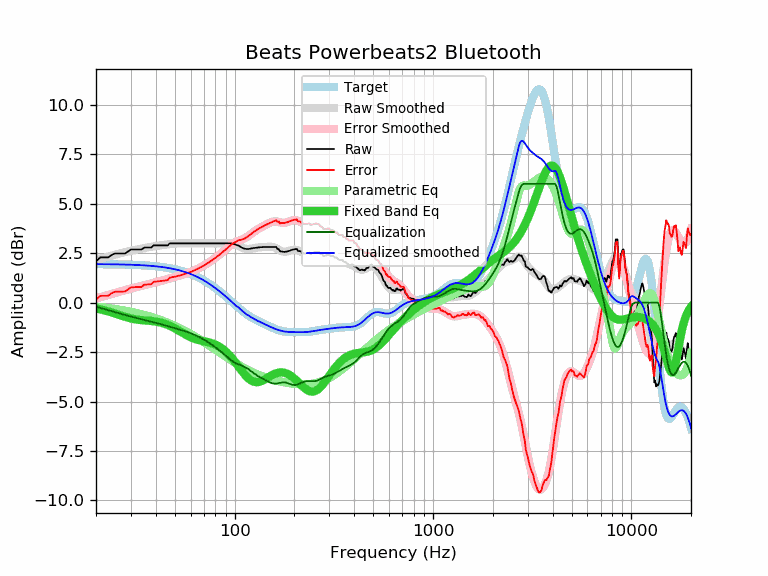

The data file committed next to this chart (first rows):
frequency, raw, error, smoothed, error_smoothed, equalization, parametric_eq, equalized_raw, equalized_smoothed, target
20, 2.08, 0.14, 2.15, 0.21, -0.21, -0.30, 1.87, 1.94, 1.94
21, 2.28, 0.34, 2.21, 0.27, -0.27, -0.34, 2.01, 1.94, 1.94
22, 2.28, 0.34, 2.27, 0.33, -0.33, -0.39, 1.95, 1.94, 1.94
23, 2.28, 0.34, 2.32, 0.38, -0.38, -0.44, 1.90, 1.94, 1.94
24, 2.41, 0.48, 2.37, 0.44, -0.44, -0.50, 1.97, 1.94, 1.93
25, 2.48, 0.55, 2.42, 0.49, -0.49, -0.55, 1.99, 1.93, 1.93
26, 2.48, 0.55, 2.47, 0.54, -0.54, -0.61, 1.94, 1.93, 1.93
27, 2.48, 0.56, 2.51, 0.58, -0.58, -0.67, 1.90, 1.93, 1.92
28, 2.48, 0.56, 2.55, 0.63, -0.63, -0.72, 1.85, 1.92, 1.92
29, 2.58, 0.66, 2.59, 0.67, -0.67, -0.76, 1.91, 1.92, 1.92
30, 2.68, 0.77, 2.62, 0.71, -0.71, -0.80, 1.97, 1.91, 1.91
31, 2.68, 0.77, 2.65, 0.74, -0.74, -0.83, 1.94, 1.91, 1.91
32, 2.68, 0.78, 2.68, 0.78, -0.78, -0.86, 1.90, 1.90, 1.90
33, 2.68, 0.79, 2.71, 0.81, -0.81, -0.88, 1.87, 1.89, 1.89
34, 2.68, 0.79, 2.73, 0.85, -0.85, -0.89, 1.84, 1.89, 1.89
35, 2.78, 0.90, 2.76, 0.88, -0.88, -0.90, 1.90, 1.88, 1.88
36, 2.78, 0.91, 2.78, 0.91, -0.91, -0.91, 1.87, 1.87, 1.87
37, 2.78, 0.92, 2.80, 0.94, -0.94, -0.92, 1.84, 1.86, 1.86
38, 2.78, 0.93, 2.82, 0.97, -0.97, -0.93, 1.81, 1.85, 1.85
39, 2.89, 1.05, 2.84, 1.00, -1.00, -0.94, 1.90, 1.84, 1.84
40, 2.89, 1.06, 2.86, 1.02, -1.02, -0.96, 1.87, 1.83, 1.83
41, 2.89, 1.07, 2.87, 1.05, -1.05, -0.98, 1.84, 1.82, 1.82
42, 2.89, 1.08, 2.89, 1.08, -1.08, -1.00, 1.81, 1.81, 1.81
43, 2.89, 1.09, 2.90, 1.11, -1.11, -1.03, 1.78, 1.80, 1.80
44, 2.89, 1.11, 2.92, 1.13, -1.13, -1.06, 1.76, 1.78, 1.78
45, 2.89, 1.12, 2.93, 1.16, -1.16, -1.09, 1.73, 1.77, 1.77
46, 2.89, 1.14, 2.94, 1.19, -1.19, -1.13, 1.70, 1.75, 1.75
47, 2.99, 1.25, 2.95, 1.22, -1.22, -1.17, 1.77, 1.74, 1.74
48, 2.99, 1.27, 2.96, 1.24, -1.24, -1.21, 1.75, 1.72, 1.72
49, 2.99, 1.29, 2.97, 1.27, -1.27, -1.26, 1.72, 1.70, 1.70
50, 2.99, 1.31, 2.98, 1.30, -1.30, -1.30, 1.69, 1.68, 1.68
51, 2.99, 1.33, 2.98, 1.32, -1.32, -1.35, 1.67, 1.66, 1.66
52, 2.99, 1.35, 2.99, 1.35, -1.35, -1.40, 1.64, 1.64, 1.64
53, 2.99, 1.37, 2.99, 1.37, -1.37, -1.45, 1.62, 1.62, 1.62
54, 2.99, 1.39, 2.99, 1.40, -1.40, -1.50, 1.59, 1.60, 1.60
55, 2.99, 1.42, 3.00, 1.42, -1.42, -1.55, 1.57, 1.57, 1.57
56, 2.99, 1.44, 3.00, 1.45, -1.45, -1.59, 1.55, 1.55, 1.55
57, 2.99, 1.47, 2.99, 1.47, -1.47, -1.63, 1.52, 1.52, 1.52
58, 2.99, 1.49, 2.99, 1.50, -1.50, -1.68, 1.49, 1.50, 1.50
59, 2.99, 1.52, 2.99, 1.52, -1.52, -1.71, 1.47, 1.47, 1.47
60, 2.99, 1.55, 2.99, 1.55, -1.55, -1.75, 1.44, 1.44, 1.44
61, 2.99, 1.58, 2.99, 1.58, -1.58, -1.78, 1.41, 1.41, 1.41
62, 2.99, 1.61, 2.99, 1.61, -1.61, -1.81, 1.38, 1.38, 1.38
63, 2.99, 1.64, 2.99, 1.64, -1.64, -1.84, 1.35, 1.35, 1.35
64, 2.99, 1.67, 2.99, 1.67, -1.67, -1.86, 1.32, 1.32, 1.32
65, 2.99, 1.70, 2.99, 1.70, -1.70, -1.88, 1.29, 1.29, 1.29
66, 2.99, 1.73, 2.99, 1.73, -1.73, -1.90, 1.26, 1.26, 1.26
67, 2.99, 1.77, 2.99, 1.77, -1.77, -1.91, 1.22, 1.22, 1.22
68, 2.99, 1.80, 2.99, 1.80, -1.80, -1.93, 1.19, 1.19, 1.19
69, 2.99, 1.84, 2.99, 1.84, -1.84, -1.94, 1.15, 1.15, 1.15
70, 2.99, 1.87, 2.99, 1.87, -1.87, -1.96, 1.12, 1.12, 1.12
71, 2.99, 1.91, 2.99, 1.91, -1.91, -1.97, 1.08, 1.08, 1.08
72, 2.99, 1.95, 2.99, 1.95, -1.95, -1.98, 1.04, 1.04, 1.04
73, 2.99, 1.99, 2.99, 1.99, -1.99, -2.00, 1.01, 1.01, 1.01
74, 2.99, 2.02, 2.99, 2.02, -2.02, -2.01, 0.97, 0.97, 0.97
75, 2.99, 2.06, 2.99, 2.06, -2.06, -2.02, 0.93, 0.93, 0.93
76, 2.99, 2.10, 2.99, 2.10, -2.10, -2.04, 0.89, 0.89, 0.89
77, 2.99, 2.14, 2.99, 2.14, -2.14, -2.06, 0.85, 0.85, 0.85
78, 2.99, 2.18, 2.99, 2.18, -2.18, -2.08, 0.81, 0.81, 0.81
79, 2.99, 2.22, 2.99, 2.22, -2.22, -2.10, 0.77, 0.77, 0.77
... 553 more rows
